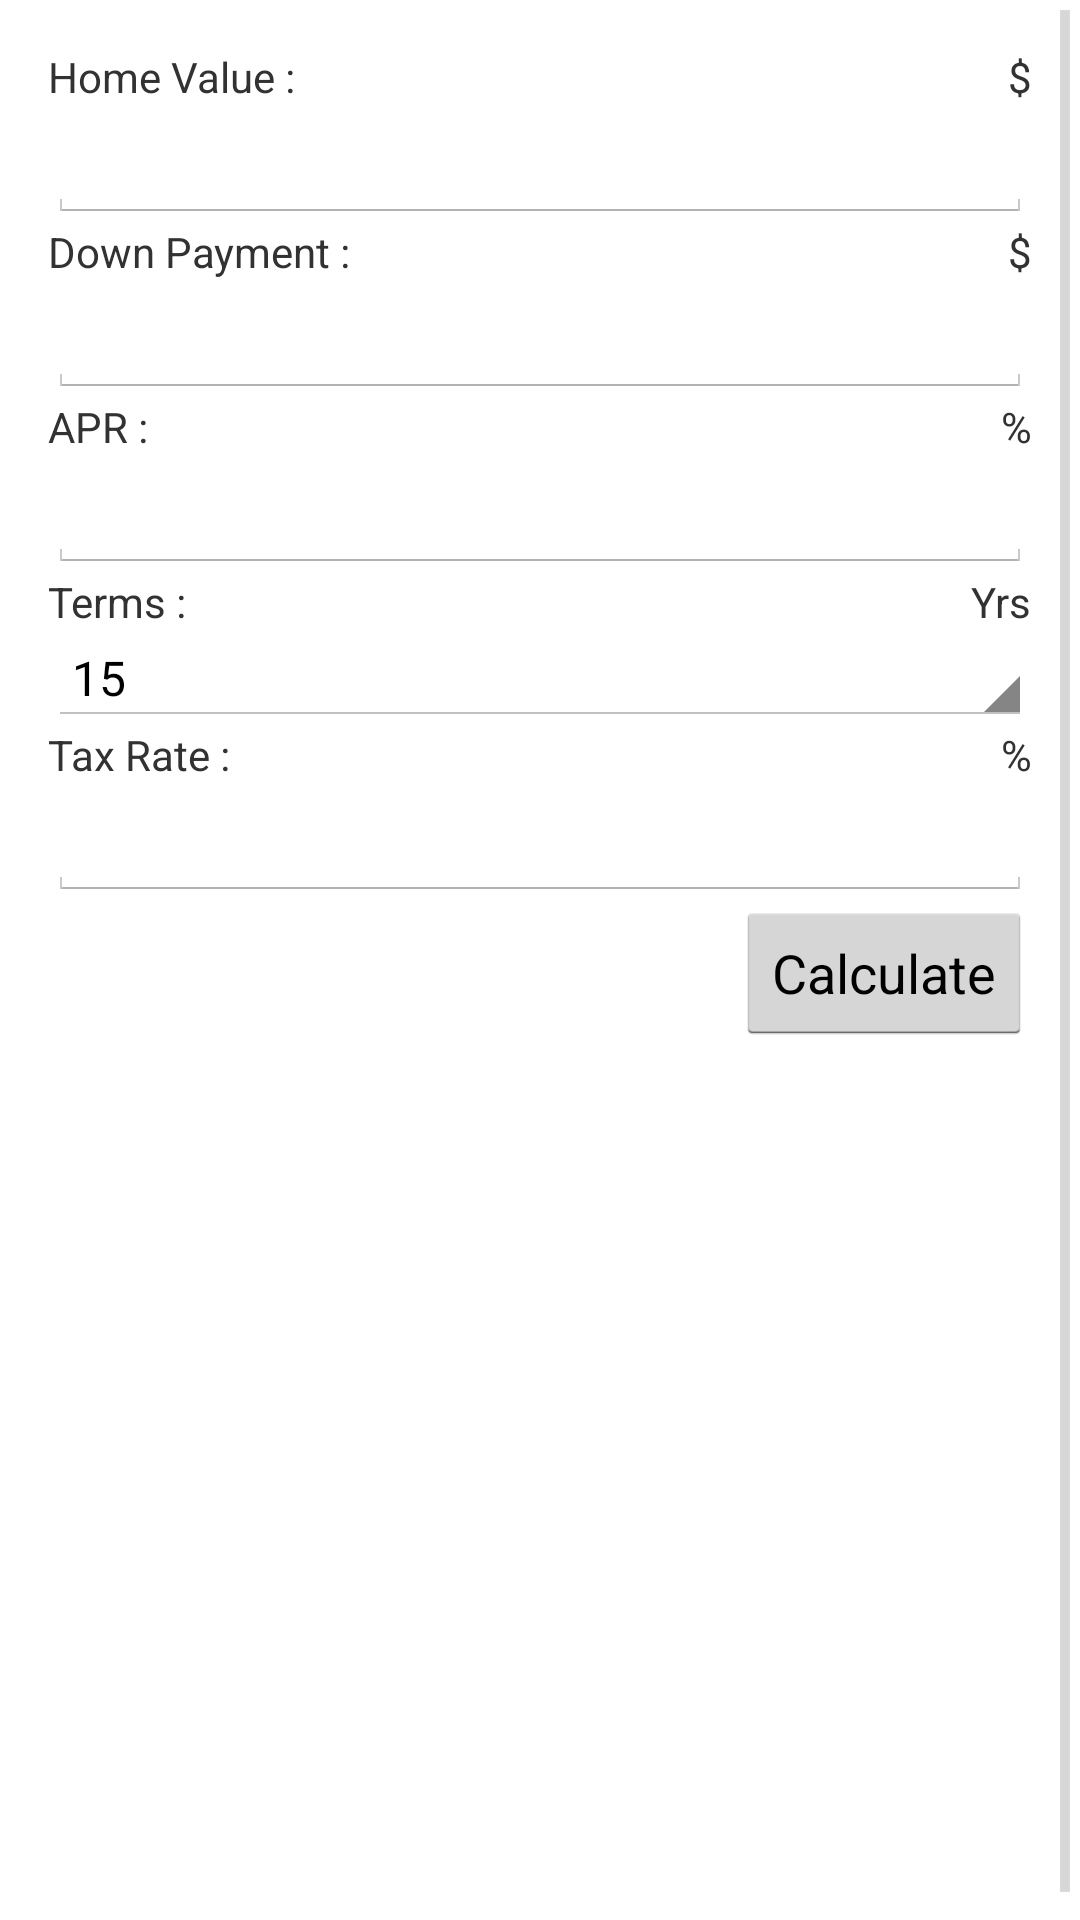

Android layout source for this screen:
<!-- AndroidManifest.xml: application theme AppTheme -->
<!-- res/layout/activity_main.xml -->
<ScrollView xmlns:android="http://schemas.android.com/apk/res/android"
    xmlns:tools="http://schemas.android.com/tools"
    android:layout_width="fill_parent"
    android:layout_height="fill_parent">

<RelativeLayout
    android:layout_width="match_parent"
    android:layout_height="match_parent"
    android:paddingLeft="@dimen/activity_horizontal_margin"
    android:paddingRight="@dimen/activity_horizontal_margin"
    android:paddingTop="@dimen/activity_vertical_margin"
    android:paddingBottom="@dimen/activity_vertical_margin"
    tools:context=".MainActivity">

    
    <TextView
        android:id="@+id/home_value"
        android:layout_width="match_parent"
        android:layout_height="wrap_content"
        android:text="@string/home_value"/>

    <TextView
        android:layout_width="wrap_content"
        android:layout_height="wrap_content"
        android:layout_alignParentEnd="true"
        android:layout_alignEnd="@id/home_value"
        android:text="@string/dollar_sign"/>

    <EditText
        android:id="@+id/home_value_field"
        android:layout_width="match_parent"
        android:layout_height="wrap_content"
        android:layout_below="@id/home_value"
        android:inputType="numberDecimal"/>

    
    <TextView
        android:id="@+id/down_payment"
        android:layout_width="match_parent"
        android:layout_height="wrap_content"
        android:text="@string/down_payment"
        android:layout_below="@id/home_value_field"/>

    <TextView
        android:layout_width="wrap_content"
        android:layout_height="wrap_content"
        android:layout_alignParentEnd="true"
        android:layout_alignEnd="@id/down_payment"
        android:layout_below="@id/home_value_field"
        android:text="@string/dollar_sign"/>

    <EditText
        android:id="@+id/down_payment_field"
        android:layout_width="match_parent"
        android:layout_height="wrap_content"
        android:layout_below="@id/down_payment"
        android:inputType="numberDecimal"/>

    
    <TextView
        android:id="@+id/apr"
        android:layout_width="match_parent"
        android:layout_height="wrap_content"
        android:text="@string/apr"
        android:layout_below="@id/down_payment_field"/>

    <TextView
        android:layout_width="wrap_content"
        android:layout_height="wrap_content"
        android:layout_alignParentEnd="true"
        android:layout_alignEnd="@id/apr"
        android:layout_below="@id/down_payment_field"
        android:text="@string/percent_sign"/>

    <EditText
        android:id="@+id/apr_field"
        android:layout_width="match_parent"
        android:layout_height="wrap_content"
        android:layout_below="@id/apr"
        android:inputType="numberDecimal"/>

    
    <TextView
        android:id="@+id/terms"
        android:layout_width="match_parent"
        android:layout_height="wrap_content"
        android:text="@string/terms"
        android:layout_below="@id/apr_field"/>

    <TextView
        android:layout_width="wrap_content"
        android:layout_height="wrap_content"
        android:layout_alignParentEnd="true"
        android:layout_alignEnd="@id/terms"
        android:layout_below="@id/apr_field"
        android:text="@string/year_sign"/>

    <Spinner
        android:id="@+id/terms_spinner"
        android:layout_width="match_parent"
        android:layout_height="wrap_content"
        android:entries="@array/terms_array"
        android:prompt="@string/terms_prompt"
        android:layout_below="@id/terms"/>

    
    <TextView
        android:id="@+id/tax_rate"
        android:layout_width="match_parent"
        android:layout_height="wrap_content"
        android:text="@string/tax_rate"
        android:layout_below="@id/terms_spinner"/>

    <TextView
        android:layout_width="wrap_content"
        android:layout_height="wrap_content"
        android:layout_alignParentEnd="true"
        android:layout_alignEnd="@id/tax_rate"
        android:layout_below="@id/terms_spinner"
        android:text="@string/percent_sign"/>

    <EditText
        android:id="@+id/tax_rate_field"
        android:layout_width="match_parent"
        android:layout_height="wrap_content"
        android:layout_below="@id/tax_rate"
        android:inputType="numberDecimal"/>

    
    <Button
        android:id="@+id/calculate_button"
        android:layout_width="wrap_content"
        android:layout_height="wrap_content"
        android:text="@string/calculate_button"
        android:layout_below="@id/tax_rate_field"
        android:layout_alignParentEnd="true"/>

    

    <LinearLayout
        android:layout_width="match_parent"
        android:layout_height="match_parent"
        android:layout_below="@id/calculate_button">

        <include layout="@layout/result_part"/>

    </LinearLayout>

</RelativeLayout>
</ScrollView>
<!-- res/layout/result_part.xml (included above) -->
<?xml version="1.0" encoding="utf-8"?>
<RelativeLayout xmlns:android="http://schemas.android.com/apk/res/android"
    android:id="@+id/result_part"
    android:layout_width="match_parent"
    android:layout_height="match_parent"
    android:visibility="invisible">

    <TextView
        android:id="@+id/result_part_title"
        style="@style/result_title_style"
        android:layout_width="match_parent"
        android:layout_height="wrap_content"
        android:text="@string/result_part_title"/>

    
    <TextView
        android:id="@+id/total_tax_paid"
        android:layout_width="match_parent"
        android:layout_height="wrap_content"
        android:paddingTop="@dimen/activity_vertical_margin"
        android:text="@string/total_tax_paid"
        android:layout_below="@id/result_part_title"/>

    <TextView
        android:layout_width="wrap_content"
        android:layout_height="wrap_content"
        android:layout_alignParentEnd="true"
        android:layout_alignEnd="@id/total_tax_paid"
        android:paddingTop="@dimen/activity_vertical_margin"
        android:text="@string/dollar_sign"
        android:layout_below="@id/result_part_title"/>

    <EditText
        android:id="@+id/total_tax_paid_result"
        android:layout_width="match_parent"
        android:layout_height="wrap_content"
        android:layout_below="@id/total_tax_paid"/>

    
    <TextView
        android:id="@+id/total_interest_paid"
        android:layout_width="match_parent"
        android:layout_height="wrap_content"
        android:text="@string/total_interest_paid"
        android:layout_below="@id/total_tax_paid_result"/>

    <TextView
        android:layout_width="wrap_content"
        android:layout_height="wrap_content"
        android:layout_alignParentEnd="true"
        android:layout_alignEnd="@id/total_interest_paid"
        android:text="@string/dollar_sign"
        android:layout_below="@id/total_tax_paid_result"/>

    <EditText
        android:id="@+id/total_interest_paid_result"
        android:layout_width="match_parent"
        android:layout_height="wrap_content"
        android:layout_below="@id/total_interest_paid"/>

    
    <TextView
        android:id="@+id/monthly_payment"
        android:layout_width="match_parent"
        android:layout_height="wrap_content"
        android:text="@string/monthly_payment"
        android:layout_below="@id/total_interest_paid_result"/>

    <TextView
        android:layout_width="wrap_content"
        android:layout_height="wrap_content"
        android:layout_alignParentEnd="true"
        android:layout_alignEnd="@id/monthly_payment"
        android:text="@string/dollar_sign"
        android:layout_below="@id/total_interest_paid_result"/>

    <EditText
        android:id="@+id/monthly_payment_result"
        android:layout_width="match_parent"
        android:layout_height="wrap_content"
        android:layout_below="@id/monthly_payment"/>

    
    <TextView
        android:id="@+id/pay_off_date"
        android:layout_width="match_parent"
        android:layout_height="wrap_content"
        android:text="@string/pay_off_date"
        android:layout_below="@id/monthly_payment_result"/>

    <EditText
        android:id="@+id/pay_off_date_result"
        android:layout_width="match_parent"
        android:layout_height="wrap_content"
        android:layout_below="@id/pay_off_date"/>
</RelativeLayout>
<!-- resources referenced by this layout -->
<resources>
  <string-array name="terms_array">
          <item>15</item>
          <item>20</item>
          <item>25</item>
          <item>30</item>
          <item>40</item>
      </string-array>
  <dimen name="activity_horizontal_margin">16dp</dimen>
  <dimen name="activity_vertical_margin">16dp</dimen>
  <string name="apr">APR :</string>
  <string name="calculate_button">Calculate</string>
  <string name="dollar_sign">$</string>
  <string name="down_payment">Down Payment :</string>
  <string name="home_value">Home Value :</string>
  <string name="monthly_payment">Monthly Payment :</string>
  <string name="pay_off_date">Pay off Date :</string>
  <string name="percent_sign">%</string>
  <string name="result_part_title">Payment</string>
  <string name="tax_rate">Tax Rate :</string>
  <string name="terms">Terms :</string>
  <string name="terms_prompt">Choose a Year</string>
  <string name="total_interest_paid">Total Interest Paid :</string>
  <string name="total_tax_paid">Total Tax Paid :</string>
  <string name="year_sign">Yrs</string>
  <style name="result_title_style">
          <item name="android:textSize">24sp</item>
          <item name="android:textColor">@android:color/white</item>
          <item name="android:textStyle">bold</item>
      </style>
  <style name="AppTheme" parent="android:Theme.Holo.Light.DarkActionBar">
          
      </style>
</resources>
